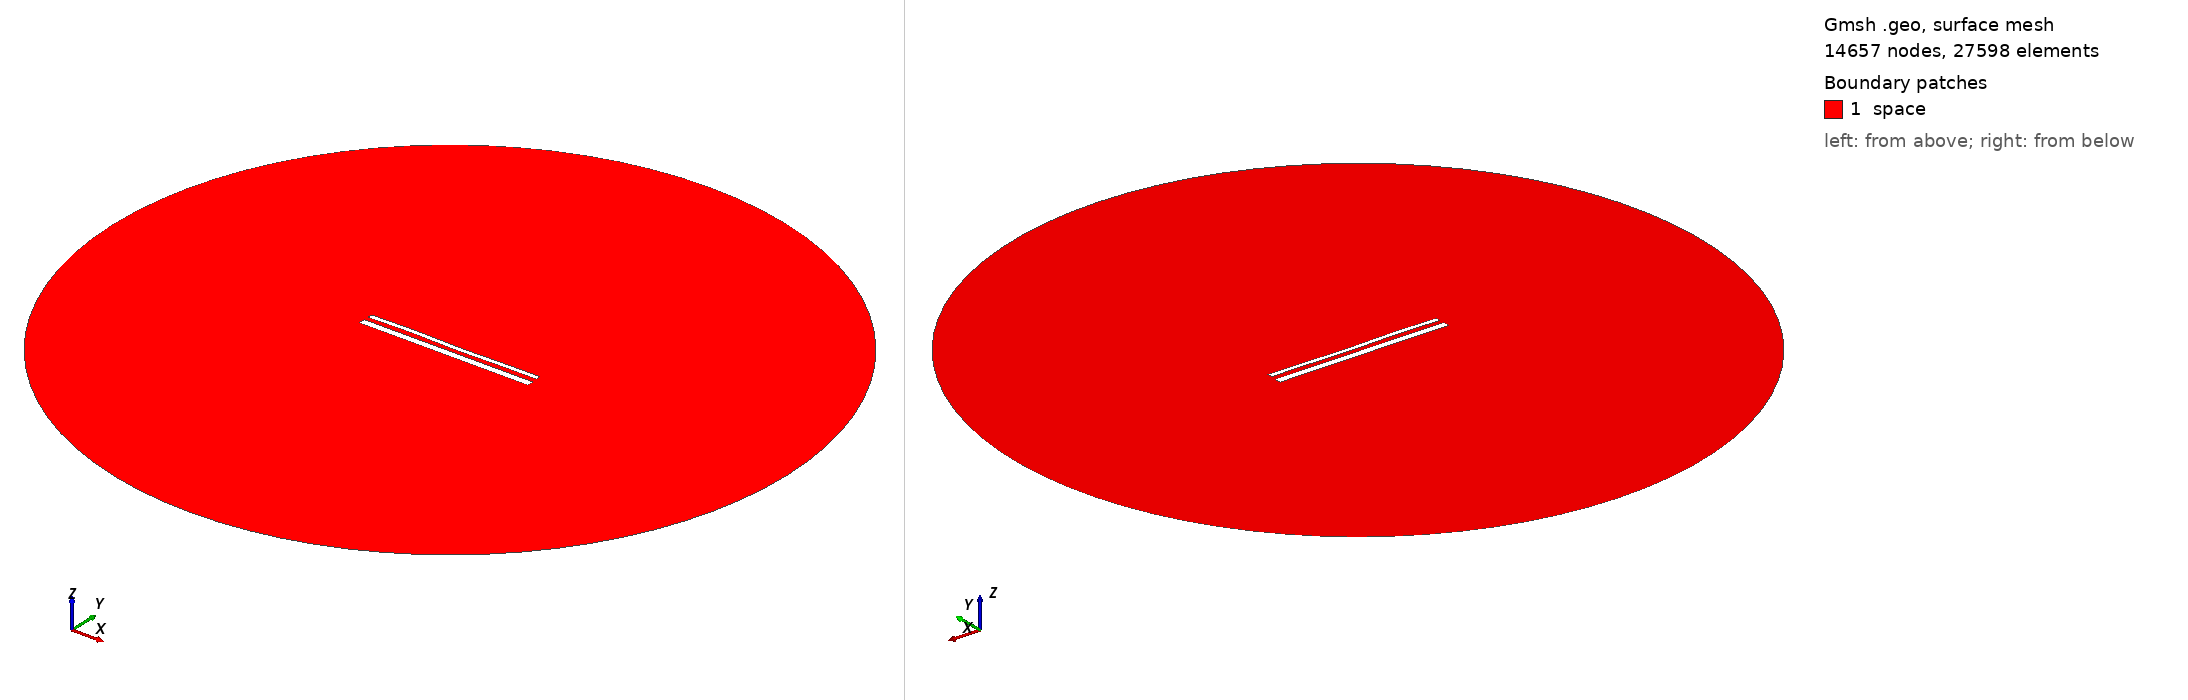

Gmsh geometry script, surface-meshed: 14657 nodes, 27598 surface elements. Boundary patches (legend numbers): 1 space. Left view from above one corner, right view from below the opposite corner. Legend entries are the model's physical surfaces. The drawing asked Gmsh for element sizes between 1% and 20% of the model's largest extent; the script's own settings can give other sizes.

=== 15575.geo (drawn) ===
//---------------------------------------
// Geometry kernel
//---------------------------------------

SetFactory("OpenCASCADE");



//---------------------------------------
// Parameters of the geometry
//---------------------------------------

// Overetch of the upper plate
overetch = 0.5;

// Distance between the plates
distance = 2.5;

// Discretization over the x axis (for the deformation)
nx = 50; 

// Length of the plate
L = 100 - overetch; 

// Number of modes
n = 4; 

// 1st mode coefficient
coeff(1) = 0.15;
beta(1) = 0.596864 * 3.1415926535 / L;

// 2nd mode coefficient
coeff(2) = 0.0;
beta(2) = 1.49418 * 3.1415926535 / L;

// 3rd mode coefficient
coeff(3) = 0.15;
beta(3) = 2.50025 * 3.1415926535 / L;

// 4th mode coefficient
coeff(4) = 0.15;
beta(4) = 3.49999 * 3.1415926535 / L;



//---------------------------------------
// Upper plate (deformed rectangle)
//---------------------------------------

// Coordiantes of the upper plate
xmin = -50;
xmax = 50 - overetch;

// Height of the upper plate
yheight = 4 - 2 * overetch;

// Indexes of the points
UpperID[] = {};
LowerID[] = {};
LeftID[] = {};
RightID[] = {};

// Point index
p = 1;

// Horizontal edges
For i In {1:nx}
    x = xmin + (i-1)*(xmax - xmin)/(nx-1);

    y_bottom = distance / 2 + overetch;
    For j In {1:n}
        C = (Cosh(beta(j)*L) + Cos(beta(j)*L)) / (Sinh(beta(j)*L) + Sin(beta(j)*L));
        y_bottom  = y_bottom + coeff(j) * (Cosh(beta(j)*(x+50)) - Cos(beta(j)*(x+50)) - C * (Sinh(beta(j)*(x+50)) - Sin(beta(j)*(x+50))));
    EndFor

    y_top = y_bottom + yheight;

    Point(p) = {x, y_top, 0, 1.0};
    UpperID[i] = p;
    p = p + 1;

    Point(p) = {x, y_bottom, 0, 1.0};
    LowerID[i] = p;
    p = p + 1;
EndFor

// Create point lists
UpperPts[] = {}; LowerPts[] = {};
For i In {1:nx}
  UpperPts[] += {UpperID[i]};
  LowerPts[] += {LowerID[i]};
EndFor

// Build splines
Spline(1) = {UpperPts[]};
Spline(2) = {LowerPts[]};
Line(3) = {LowerPts[nx-1], UpperPts[nx-1]};
Line(4) = {LowerPts[0], UpperPts[0]};

// Build the plane surface
Curve Loop(1) = {2, 3, -1, -4};
Plane Surface(1) = {1};



//---------------------------------------
// Lower plate (rectangle)
//---------------------------------------

// Vertices
Point(1001) = {-50, -1, 0, 1.0};
Point(1002) = { 50, -1, 0, 1.0};
Point(1003) = { 50,  -5, 0, 1.0};
Point(1004) = {-50,  -5, 0, 1.0};

// Edges
Line(5) = {1001, 1002};
Line(6) = {1002, 1003};
Line(7) = {1003, 1004};
Line(8) = {1004, 1001};

// Plane surface
Line Loop(2) = {5, 6, 7, 8};
Plane Surface(2) = {2}; 



//---------------------------------------
// Outer (fictious) boundary
//---------------------------------------

// Points
Point(1005) = {0, 0, 0};       // Center
Point(1006) = {200, 0, 0};     // Start point
Point(1007) = {0, 200, 0};     // 90 degrees
Point(1008) = {-200, 0, 0};    // 180 degrees
Point(1009) = {0, -200, 0};    // 270 degrees

// Circle arcs (each needs start, center, end)
Circle(9) = {1006, 1005, 1007};
Circle(10) = {1007, 1005, 1008};
Circle(11) = {1008, 1005, 1009};
Circle(12) = {1009, 1005, 1006};

// Plane surface for the entire domain
Curve Loop(3) = {9, 10, 11, 12};
Surface(3) = {3};

// Subtract the plates from the whole domain to obtain the actual domain where we want to solve the equations
BooleanDifference{ Surface{3}; Delete; }{ Surface{1}; Surface{2}; Delete; }




//---------------------------------------
// Transfinite Lines/Curves
//---------------------------------------

// Set the number of points on the boundaries
r = 7;

// Plates
Transfinite Curve {1, 2} = 50*r Using Progression 1;
Transfinite Curve {3, 4} = 2*r Using Progression 1;
Transfinite Line {5, 7} = 50*r Using Progression 1;
Transfinite Line {6, 8} = 2*r Using Progression 1;

// Outer boundary
Transfinite Line {9, 10, 11, 12} = 20 Using Progression 1;



//---------------------------------------
// Physical groups
//---------------------------------------                

// Physical curves (boundaries)
Physical Line("force_segment", 10) = {2};
Physical Line("upper_plate", 11) = {1, 3, 4};
Physical Line("lower_plate", 12) = {5, 6, 7, 8};
Physical Line("boundary", 20) = {9, 10, 11, 12};

// Physical Surfaces
Physical Surface("space", 30) = {3};



//---------------------------------------
// 6. Generate the Mesh
//---------------------------------------

// 2D mesh generation
Mesh 2;
